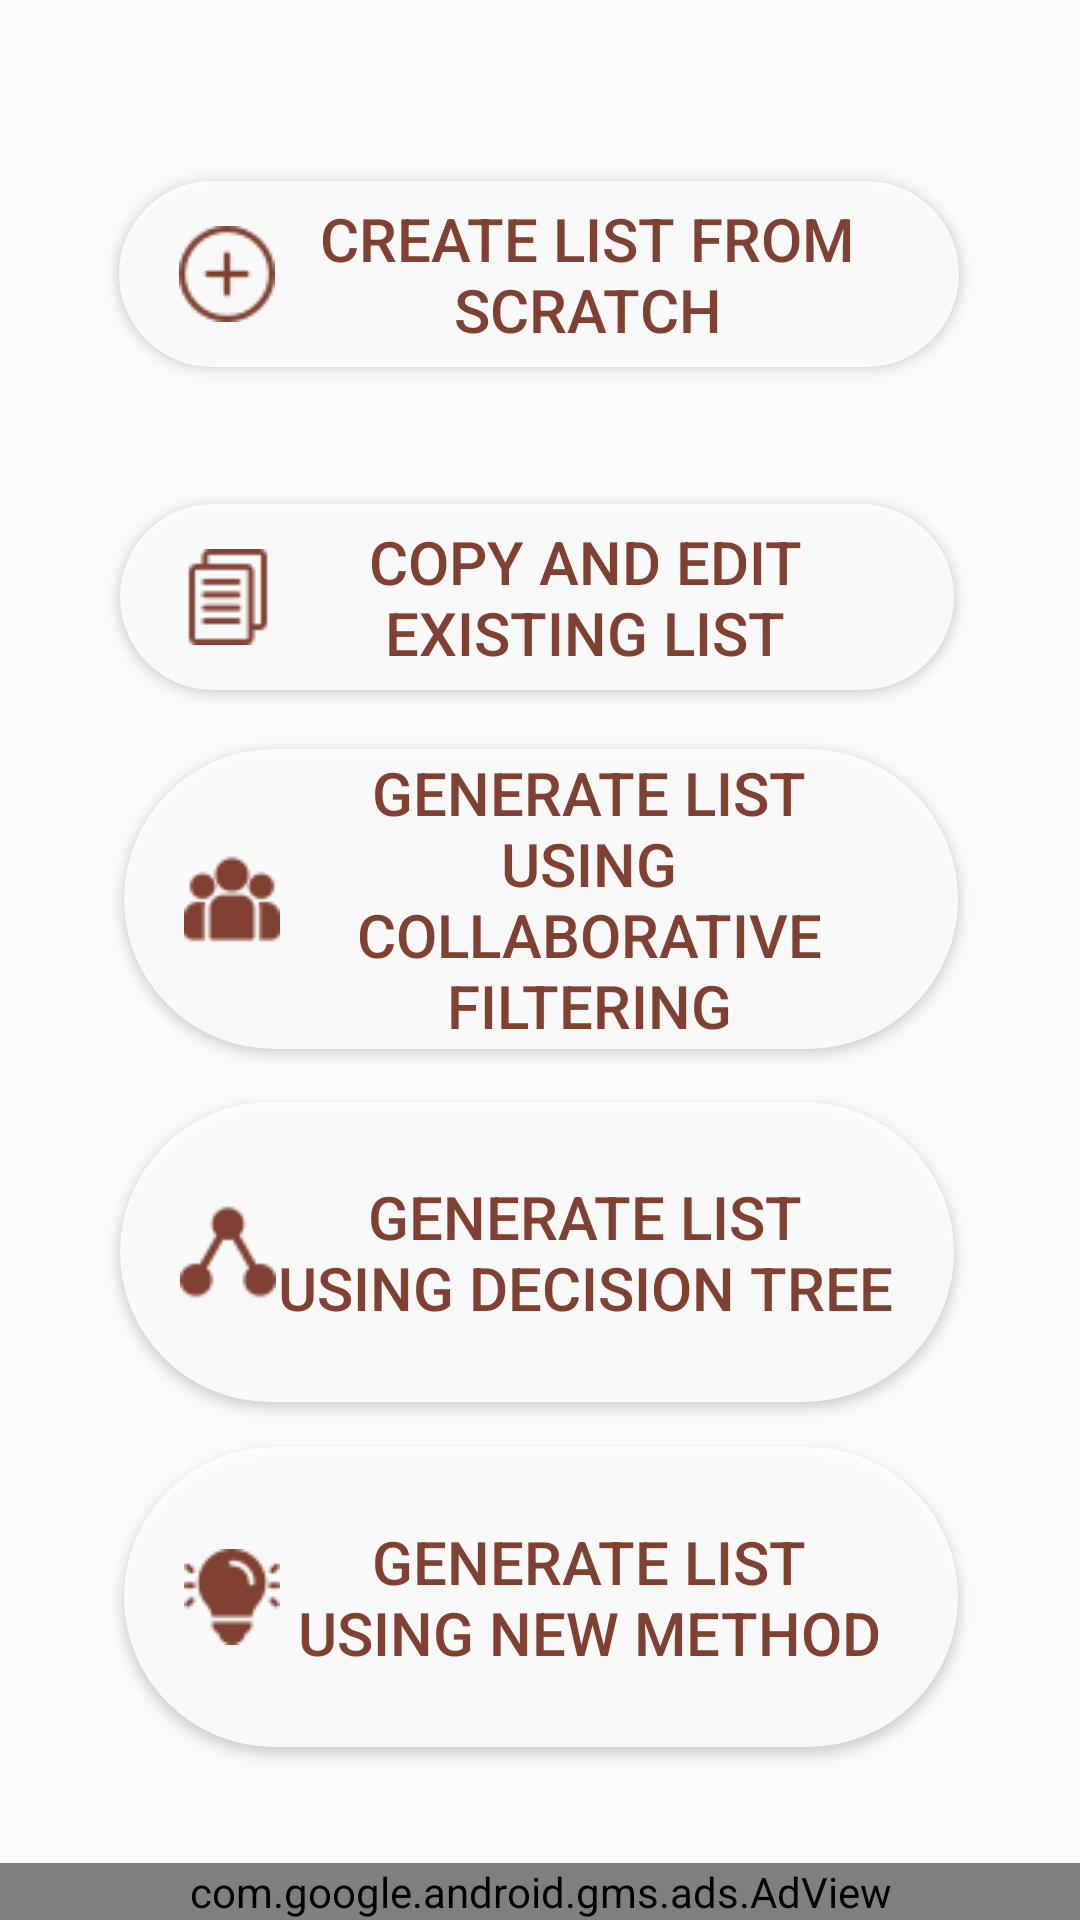

Android layout source for this screen:
<!-- AndroidManifest.xml: application theme AppTheme -->
<!-- res/layout/activity_no_existing_packlist_chioce.xml -->
<?xml version="1.0" encoding="utf-8"?>
<android.support.constraint.ConstraintLayout xmlns:android="http://schemas.android.com/apk/res/android"
    xmlns:app="http://schemas.android.com/apk/res-auto"
    xmlns:tools="http://schemas.android.com/tools"
    android:layout_width="match_parent"
    android:layout_height="match_parent"
    android:id="@+id/noexistingpacklist"
    tools:context=".activities.NoExistingPacklistChioceActivity">

    <Button
        android:id="@+id/buttonnewpacklist"
        android:layout_width="280dp"
        android:layout_height="62dp"
        android:layout_marginStart="8dp"
        android:layout_marginTop="8dp"
        android:layout_marginEnd="8dp"
        android:layout_marginBottom="8dp"
        android:background="@drawable/buttonshape"
        android:drawableStart="@drawable/newlisticon"
        android:paddingLeft="20dp"
        android:paddingRight="20dp"
        android:text="@string/makenewpacklistlabel"
        android:textColor="@color/fontColor"
        android:textSize="20sp"
        app:layout_constraintBottom_toBottomOf="parent"
        app:layout_constraintEnd_toEndOf="parent"
        app:layout_constraintHorizontal_bias="0.495"
        app:layout_constraintStart_toStartOf="parent"
        app:layout_constraintTop_toTopOf="parent"
        app:layout_constraintVertical_bias="0.093" />

    <Button
        android:id="@+id/buttoncopypacklist"
        android:layout_width="278dp"
        android:layout_height="62dp"
        android:layout_marginStart="8dp"
        android:layout_marginTop="8dp"
        android:layout_marginEnd="8dp"
        android:layout_marginBottom="8dp"
        android:background="@drawable/buttonshape"
        android:drawableStart="@drawable/copyicon"
        android:paddingLeft="20dp"
        android:paddingRight="20dp"
        android:text="@string/copyexistingpacklistlabel"
        android:textColor="@color/fontColor"
        android:textSize="20sp"
        app:layout_constraintBottom_toBottomOf="parent"
        app:layout_constraintEnd_toEndOf="parent"
        app:layout_constraintHorizontal_bias="0.487"
        app:layout_constraintStart_toStartOf="parent"
        app:layout_constraintTop_toBottomOf="@+id/buttonnewpacklist"
        app:layout_constraintVertical_bias="0.086" />

    <com.google.android.gms.ads.AdView xmlns:ads="http://schemas.android.com/apk/res-auto"
        android:id="@+id/adView4"
        android:layout_width="0dp"
        android:layout_height="wrap_content"
        android:layout_alignParentBottom="true"
        android:layout_centerHorizontal="true"
        ads:adSize="BANNER"
        ads:adUnitId="ca-app-pub-9758633376103774/4496020698"
        ads:layout_constraintBottom_toBottomOf="parent"
        ads:layout_constraintEnd_toEndOf="parent"
        ads:layout_constraintHorizontal_bias="1.0"
        ads:layout_constraintStart_toStartOf="parent"></com.google.android.gms.ads.AdView>

    <Button
        android:id="@+id/collaborativeFilteringButton"
        android:layout_width="278dp"
        android:layout_height="100dp"
        android:layout_marginStart="8dp"
        android:layout_marginTop="8dp"
        android:layout_marginEnd="8dp"
        android:layout_marginBottom="8dp"
        android:background="@drawable/buttonshape"
        android:drawableStart="@drawable/collaborativeicon"
        android:paddingLeft="20dp"
        android:paddingRight="20dp"
        android:text="@string/collaborativefilteringlabel"
        android:textColor="@color/fontColor"
        android:textSize="20sp"
        app:layout_constraintBottom_toBottomOf="parent"
        app:layout_constraintEnd_toEndOf="parent"
        app:layout_constraintHorizontal_bias="0.504"
        app:layout_constraintStart_toStartOf="parent"
        app:layout_constraintTop_toBottomOf="@+id/buttoncopypacklist"
        app:layout_constraintVertical_bias="0.04" />

    <Button
        android:id="@+id/decisionTreeButton"
        android:layout_width="278dp"
        android:layout_height="100dp"
        android:layout_marginStart="8dp"
        android:layout_marginTop="8dp"
        android:layout_marginEnd="8dp"
        android:layout_marginBottom="8dp"
        android:background="@drawable/buttonshape"
        android:drawableStart="@drawable/decisiontreeicon"
        android:paddingLeft="20dp"
        android:paddingRight="20dp"
        android:text="@string/decisiontreelabel"
        android:textColor="@color/fontColor"
        android:textSize="20sp"
        app:layout_constraintBottom_toBottomOf="parent"
        app:layout_constraintEnd_toEndOf="parent"
        app:layout_constraintHorizontal_bias="0.487"
        app:layout_constraintStart_toStartOf="parent"
        app:layout_constraintTop_toBottomOf="@+id/collaborativeFilteringButton"
        app:layout_constraintVertical_bias="0.055" />

    <Button
        android:id="@+id/newMethodButton"
        android:layout_width="278dp"
        android:layout_height="100dp"
        android:layout_marginStart="8dp"
        android:layout_marginTop="8dp"
        android:layout_marginEnd="8dp"
        android:layout_marginBottom="8dp"
        android:background="@drawable/buttonshape"
        android:drawableStart="@drawable/newmethodicon"
        android:paddingLeft="20dp"
        android:paddingRight="20dp"
        android:text="@string/newmethodlabel"
        android:textColor="@color/fontColor"
        android:textSize="20sp"
        app:layout_constraintBottom_toBottomOf="parent"
        app:layout_constraintEnd_toEndOf="parent"
        app:layout_constraintHorizontal_bias="0.504"
        app:layout_constraintStart_toStartOf="parent"
        app:layout_constraintTop_toBottomOf="@+id/decisionTreeButton"
        app:layout_constraintVertical_bias="0.122" />

</android.support.constraint.ConstraintLayout>
<!-- resources referenced by this layout -->
<resources>
  <color name="fontColor">#804132</color>
  <!-- drawable buttonshape (drawable) -->
  <?xml version="1.0" encoding="utf-8"?>
  <shape xmlns:android="http://schemas.android.com/apk/res/android">
      <solid android:color="#E0FFFFFF" />
      <corners android:radius="85dp" />
  
  </shape>
  <!-- drawable collaborativeicon: png bitmap (drawable, 1069 bytes) -->
  <!-- drawable copyicon: png bitmap (drawable, 858 bytes) -->
  <!-- drawable decisiontreeicon: png bitmap (drawable, 1148 bytes) -->
  <!-- drawable newlisticon: png bitmap (drawable, 689 bytes) -->
  <!-- drawable newmethodicon: png bitmap (drawable, 1221 bytes) -->
  <string name="collaborativefilteringlabel">Generate list using collaborative filtering</string>
  <string name="copyexistingpacklistlabel">Copy and edit existing list</string>
  <string name="decisiontreelabel">Generate list using decision tree</string>
  <string name="makenewpacklistlabel">Create list from scratch</string>
  <string name="newmethodlabel">Generate list using new method</string>
  <style name="AppTheme" parent="Base.Theme.AppCompat.Light.DarkActionBar">
          
          <item name="colorPrimary">@color/colorPrimaryDark</item>
          <item name="colorPrimaryDark">@color/colorPrimaryDark</item>
          <item name="colorAccent">@color/colorAccent</item>
  
      </style>
  <color name="colorPrimaryDark">#804132</color>
  <color name="colorAccent">#804132</color>
</resources>
